Run: headless pygame with SDL's dummy video driver; simulated clock (each Clock.tick advances the game by its frame time, no real sleeping); random seed 0; keys injected as events and as key.get_pressed() state; mouse plan: one left click at the window centre at the start of phase 2, then a move to the lower-right quarter at the start of phase 3.
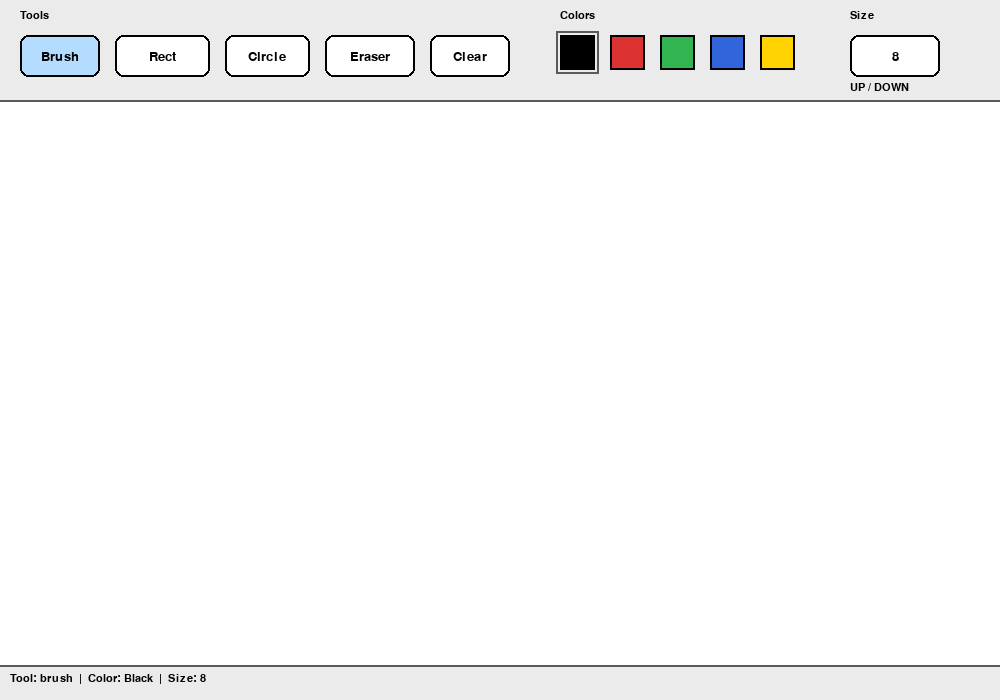
Frame 1 of 4 · flips 1–60 · no input
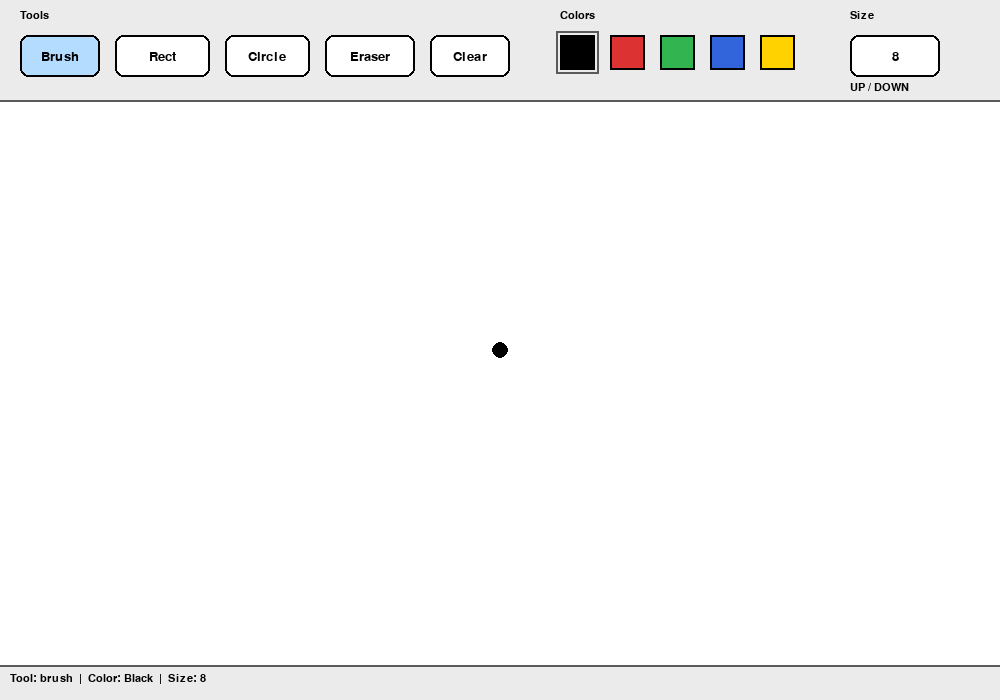
Frame 2 of 4 · flips 61–180 · clicked the window centre · tapped SPACE, RETURN · held RIGHT (→), D
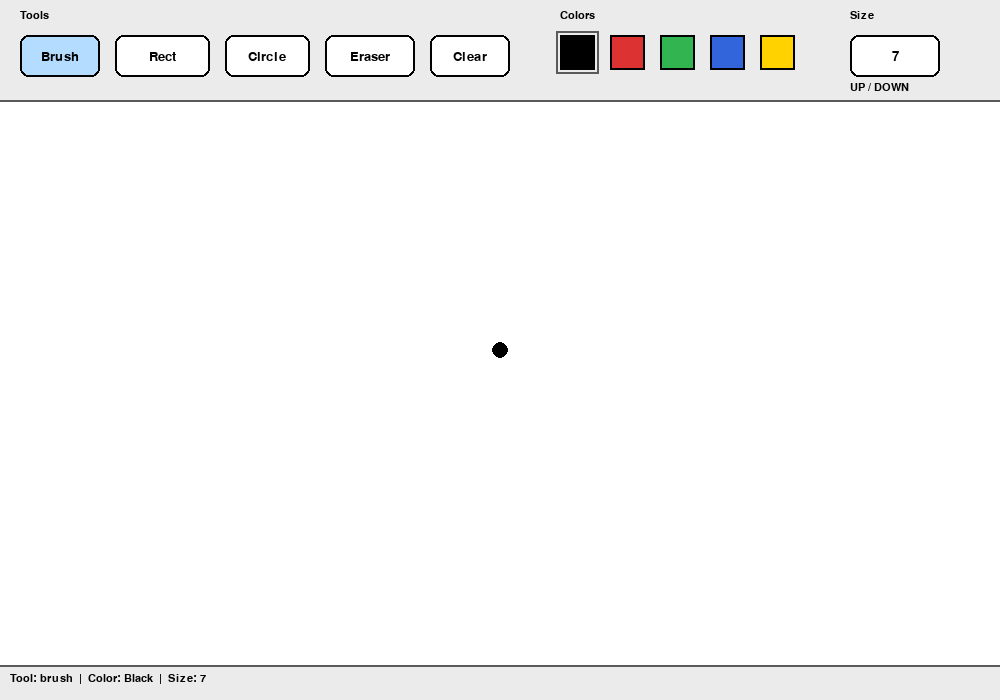
Frame 3 of 4 · flips 181–300 · moved the mouse to the lower-right quarter · held DOWN (↓), S
Frame 4 of 4 · flips 301–420 · held LEFT (←), A, UP (↑), W · screen same as frame 2, image omitted

The pygame program that drew these frames:

import pygame
import sys

pygame.init()

# Screen settings
WIDTH = 1000
HEIGHT = 700
TOOLBAR_HEIGHT = 100
STATUSBAR_HEIGHT = 35

SCREEN = pygame.display.set_mode((WIDTH, HEIGHT))
pygame.display.set_caption("Paint")

# Colors
WHITE = (255, 255, 255)
BLACK = (0, 0, 0)
RED = (220, 50, 50)
GREEN = (50, 180, 80)
BLUE = (50, 100, 220)
YELLOW = (255, 210, 0)
LIGHT_GRAY = (235, 235, 235)
DARK_GRAY = (90, 90, 90)
SELECTED = (180, 220, 255)

# Fonts
FONT = pygame.font.SysFont("Arial", 20)
SMALL_FONT = pygame.font.SysFont("Arial", 16)

# Canvas surface
canvas = pygame.Surface((WIDTH, HEIGHT))
canvas.fill(WHITE)

# Current state
tool = "brush"
color = BLACK
radius = 8
drawing = False
start_pos = None
current_pos = None

# Toolbar buttons
tool_buttons = {
    "brush": pygame.Rect(20, 35, 80, 42),
    "rectangle": pygame.Rect(115, 35, 95, 42),
    "circle": pygame.Rect(225, 35, 85, 42),
    "eraser": pygame.Rect(325, 35, 90, 42),
    "clear": pygame.Rect(430, 35, 80, 42),
}

color_buttons = {
    BLACK: pygame.Rect(560, 35, 35, 35),
    RED: pygame.Rect(610, 35, 35, 35),
    GREEN: pygame.Rect(660, 35, 35, 35),
    BLUE: pygame.Rect(710, 35, 35, 35),
    YELLOW: pygame.Rect(760, 35, 35, 35),
}

size_box = pygame.Rect(850, 35, 90, 42)


def get_color_name(c):
    """Return readable color name."""
    if c == BLACK:
        return "Black"
    if c == RED:
        return "Red"
    if c == GREEN:
        return "Green"
    if c == BLUE:
        return "Blue"
    if c == YELLOW:
        return "Yellow"
    if c == WHITE:
        return "White"
    return str(c)


def draw_button(rect, text, active=False):
    """Draw one toolbar button."""
    fill = SELECTED if active else WHITE
    pygame.draw.rect(SCREEN, fill, rect, border_radius=8)
    pygame.draw.rect(SCREEN, BLACK, rect, 2, border_radius=8)

    label = FONT.render(text, True, BLACK)
    SCREEN.blit(label, (rect.centerx - label.get_width() // 2, rect.centery - label.get_height() // 2))


def draw_toolbar():
    """Draw toolbar."""
    pygame.draw.rect(SCREEN, LIGHT_GRAY, (0, 0, WIDTH, TOOLBAR_HEIGHT))
    pygame.draw.line(SCREEN, DARK_GRAY, (0, TOOLBAR_HEIGHT), (WIDTH, TOOLBAR_HEIGHT), 2)

    SCREEN.blit(SMALL_FONT.render("Tools", True, BLACK), (20, 10))
    SCREEN.blit(SMALL_FONT.render("Colors", True, BLACK), (560, 10))
    SCREEN.blit(SMALL_FONT.render("Size", True, BLACK), (850, 10))

    draw_button(tool_buttons["brush"], "Brush", tool == "brush")
    draw_button(tool_buttons["rectangle"], "Rect", tool == "rectangle")
    draw_button(tool_buttons["circle"], "Circle", tool == "circle")
    draw_button(tool_buttons["eraser"], "Eraser", tool == "eraser")
    draw_button(tool_buttons["clear"], "Clear", False)

    for col, rect in color_buttons.items():
        pygame.draw.rect(SCREEN, col, rect)
        pygame.draw.rect(SCREEN, BLACK, rect, 2)
        if color == col:
            border = pygame.Rect(rect.x - 4, rect.y - 4, rect.width + 8, rect.height + 8)
            pygame.draw.rect(SCREEN, DARK_GRAY, border, 2)

    pygame.draw.rect(SCREEN, WHITE, size_box, border_radius=8)
    pygame.draw.rect(SCREEN, BLACK, size_box, 2, border_radius=8)

    txt = FONT.render(str(radius), True, BLACK)
    SCREEN.blit(txt, (size_box.centerx - txt.get_width() // 2, size_box.centery - txt.get_height() // 2))

    SCREEN.blit(SMALL_FONT.render("UP / DOWN", True, BLACK), (850, 82))


def draw_statusbar():
    """Draw bottom status bar."""
    pygame.draw.rect(SCREEN, LIGHT_GRAY, (0, HEIGHT - STATUSBAR_HEIGHT, WIDTH, STATUSBAR_HEIGHT))
    pygame.draw.line(SCREEN, DARK_GRAY, (0, HEIGHT - STATUSBAR_HEIGHT), (WIDTH, HEIGHT - STATUSBAR_HEIGHT), 2)

    status = f"Tool: {tool}  |  Color: {get_color_name(color)}  |  Size: {radius}"
    txt = SMALL_FONT.render(status, True, BLACK)
    SCREEN.blit(txt, (10, HEIGHT - STATUSBAR_HEIGHT + 8))


def inside_drawing_area(pos):
    """Allow drawing only in the canvas area."""
    return TOOLBAR_HEIGHT <= pos[1] <= HEIGHT - STATUSBAR_HEIGHT


def draw_preview():
    """Preview rectangle or circle while dragging."""
    temp = canvas.copy()

    if drawing and start_pos and current_pos:
        if tool == "rectangle":
            x = min(start_pos[0], current_pos[0])
            y = min(start_pos[1], current_pos[1])
            w = abs(current_pos[0] - start_pos[0])
            h = abs(current_pos[1] - start_pos[1])
            pygame.draw.rect(temp, color, (x, y, w, h), 2)

        elif tool == "circle":
            center_x = (start_pos[0] + current_pos[0]) // 2
            center_y = (start_pos[1] + current_pos[1]) // 2
            rx = abs(current_pos[0] - start_pos[0]) // 2
            ry = abs(current_pos[1] - start_pos[1]) // 2
            circle_radius = min(rx, ry)
            pygame.draw.circle(temp, color, (center_x, center_y), circle_radius, 2)

    SCREEN.blit(temp, (0, 0))


def handle_toolbar_click(pos):
    """Handle toolbar clicks for tools and colors."""
    global tool, color

    for name, rect in tool_buttons.items():
        if rect.collidepoint(pos):
            if name == "clear":
                canvas.fill(WHITE)
            else:
                tool = name
            return

    for col, rect in color_buttons.items():
        if rect.collidepoint(pos):
            color = col
            return


def main():
    global tool, color, radius, drawing, start_pos, current_pos

    clock = pygame.time.Clock()
    last_pos = None

    while True:
        clock.tick(60)

        for event in pygame.event.get():
            if event.type == pygame.QUIT:
                pygame.quit()
                sys.exit()

            # Keyboard input
            if event.type == pygame.KEYDOWN:
                if event.key == pygame.K_b:
                    tool = "brush"
                elif event.key == pygame.K_r:
                    tool = "rectangle"
                elif event.key == pygame.K_c:
                    tool = "circle"
                elif event.key == pygame.K_e:
                    tool = "eraser"
                elif event.key == pygame.K_1:
                    color = BLACK
                elif event.key == pygame.K_2:
                    color = RED
                elif event.key == pygame.K_3:
                    color = GREEN
                elif event.key == pygame.K_4:
                    color = BLUE
                elif event.key == pygame.K_5:
                    color = YELLOW
                elif event.key == pygame.K_UP:
                    radius += 1
                elif event.key == pygame.K_DOWN:
                    radius = max(1, radius - 1)
                elif event.key == pygame.K_SPACE:
                    canvas.fill(WHITE)

            # Mouse button pressed
            if event.type == pygame.MOUSEBUTTONDOWN:
                if event.button == 1:
                    if event.pos[1] < TOOLBAR_HEIGHT:
                        handle_toolbar_click(event.pos)
                    elif inside_drawing_area(event.pos):
                        drawing = True
                        start_pos = event.pos
                        current_pos = event.pos
                        last_pos = event.pos

                        if tool == "brush":
                            pygame.draw.circle(canvas, color, event.pos, radius)
                        elif tool == "eraser":
                            pygame.draw.circle(canvas, WHITE, event.pos, radius)

            # Mouse button released
            if event.type == pygame.MOUSEBUTTONUP:
                if event.button == 1 and drawing:
                    drawing = False
                    end_pos = event.pos

                    if tool == "rectangle":
                        x = min(start_pos[0], end_pos[0])
                        y = min(start_pos[1], end_pos[1])
                        w = abs(end_pos[0] - start_pos[0])
                        h = abs(end_pos[1] - start_pos[1])
                        pygame.draw.rect(canvas, color, (x, y, w, h), 2)

                    elif tool == "circle":
                        center_x = (start_pos[0] + end_pos[0]) // 2
                        center_y = (start_pos[1] + end_pos[1]) // 2
                        rx = abs(end_pos[0] - start_pos[0]) // 2
                        ry = abs(end_pos[1] - start_pos[1]) // 2
                        circle_radius = min(rx, ry)
                        pygame.draw.circle(canvas, color, (center_x, center_y), circle_radius, 2)

                    start_pos = None
                    current_pos = None
                    last_pos = None

            # Mouse motion
            if event.type == pygame.MOUSEMOTION and drawing:
                if inside_drawing_area(event.pos):
                    current_pos = event.pos

                    if tool == "brush":
                        pygame.draw.line(canvas, color, last_pos, event.pos, radius * 2)
                        last_pos = event.pos

                    elif tool == "eraser":
                        pygame.draw.line(canvas, WHITE, last_pos, event.pos, radius * 2)
                        last_pos = event.pos

        SCREEN.fill(WHITE)
        draw_preview()
        draw_toolbar()
        draw_statusbar()
        pygame.display.update()


if __name__ == "__main__":
    main()
